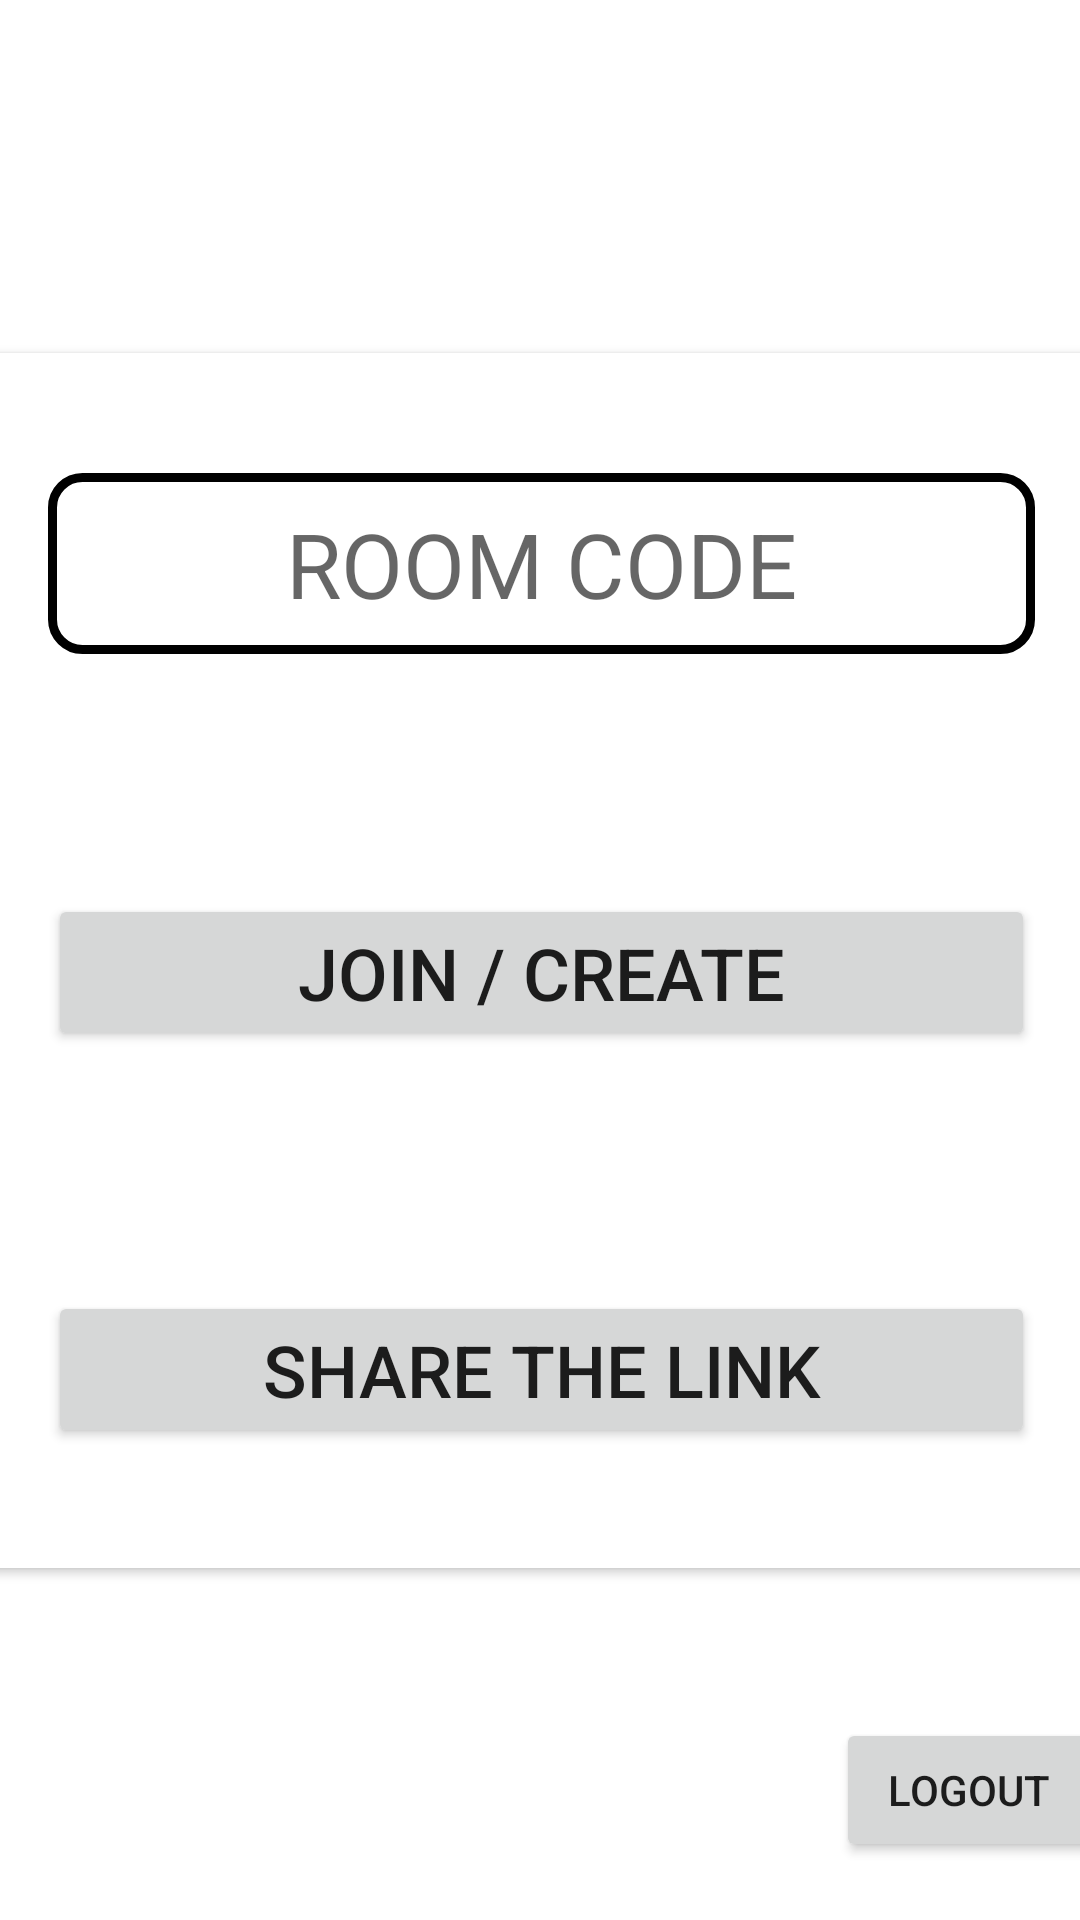

The Android layout XML behind this screen, and the referenced resources:
<!-- AndroidManifest.xml: application theme Theme.LetsCall -->
<!-- res/layout/activity_dashboard.xml -->
<?xml version="1.0" encoding="utf-8"?>
<androidx.constraintlayout.widget.ConstraintLayout xmlns:android="http://schemas.android.com/apk/res/android"
    xmlns:app="http://schemas.android.com/apk/res-auto"
    xmlns:tools="http://schemas.android.com/tools"
    android:layout_width="match_parent"
    android:layout_height="match_parent"
    tools:context=".dashboard">

    <Button
        android:id="@+id/logout"
        android:layout_width="wrap_content"
        android:layout_height="wrap_content"
        android:layout_marginStart="301dp"
        android:layout_marginTop="50dp"
        android:layout_marginEnd="16dp"
        android:text="Logout"
        app:layout_constraintEnd_toEndOf="parent"
        app:layout_constraintStart_toStartOf="parent"
        app:layout_constraintTop_toBottomOf="@+id/cardView" />

    <androidx.cardview.widget.CardView
        android:id="@+id/cardView"
        android:layout_width="409dp"
        android:layout_height="wrap_content"
        android:layout_margin="20dp"
        android:padding="20dp"
        app:layout_constraintBottom_toBottomOf="parent"
        app:layout_constraintEnd_toEndOf="parent"
        app:layout_constraintStart_toStartOf="parent"
        app:layout_constraintTop_toTopOf="parent">

        <LinearLayout
            android:layout_width="match_parent"
            android:layout_height="match_parent"
            android:orientation="vertical">

            <EditText
                android:id="@+id/codeBox"
                android:layout_width="match_parent"
                android:layout_height="wrap_content"
                android:layout_margin="40dp"
                android:background="@drawable/textbox_style"
                android:ems="10"
                android:gravity="center"
                android:hint="ROOM CODE"
                android:inputType="textPersonName"
                android:outlineProvider="none"
                android:textSize="30dp" />

            <Button
                android:id="@+id/join"
                android:layout_width="match_parent"
                android:layout_height="wrap_content"
                android:layout_margin="40dp"
                android:gravity="center"
                android:text="Join / Create"
                android:textSize="24dp" />

            <Button
                android:id="@+id/share"
                android:layout_width="match_parent"
                android:layout_height="wrap_content"
                android:layout_margin="40dp"
                android:gravity="center"
                android:text="Share The Link"
                android:textSize="24dp" />
        </LinearLayout>
    </androidx.cardview.widget.CardView>
</androidx.constraintlayout.widget.ConstraintLayout>
<!-- resources referenced by this layout -->
<resources>
  <!-- drawable textbox_style (drawable) -->
  <?xml version="1.0" encoding="utf-8"?>
  <shape xmlns:android="http://schemas.android.com/apk/res/android">
      <stroke android:width="3dp" android:color="#000000"/>
          <padding android:left="10dp" android:top="10dp" android:bottom="10dp" android:right="10dp"/>
      <corners android:radius="10dp"/>
  </shape>
  <style name="Theme.LetsCall" parent="Theme.MaterialComponents.DayNight.NoActionBar">
          
          <item name="colorPrimary">@color/purple_500</item>
          <item name="colorPrimaryVariant">@color/purple_700</item>
          <item name="colorOnPrimary">@color/white</item>
          
          <item name="colorSecondary">@color/teal_200</item>
          <item name="colorSecondaryVariant">@color/teal_700</item>
          <item name="colorOnSecondary">@color/black</item>
          
          <item name="android:statusBarColor" tools:targetApi="l">?attr/colorPrimaryVariant</item>
          
      </style>
  <!-- not gathered from this repository: default colours our renderer supplied (Android Studio template values) -->
  <color name="purple_500">#FF6200EE</color>
  <color name="purple_700">#FF3700B3</color>
  <color name="teal_200">#FF03DAC5</color>
  <color name="teal_700">#FF018786</color>
  <color name="black">#FF000000</color>
  <color name="white">#FFFFFFFF</color>
</resources>
